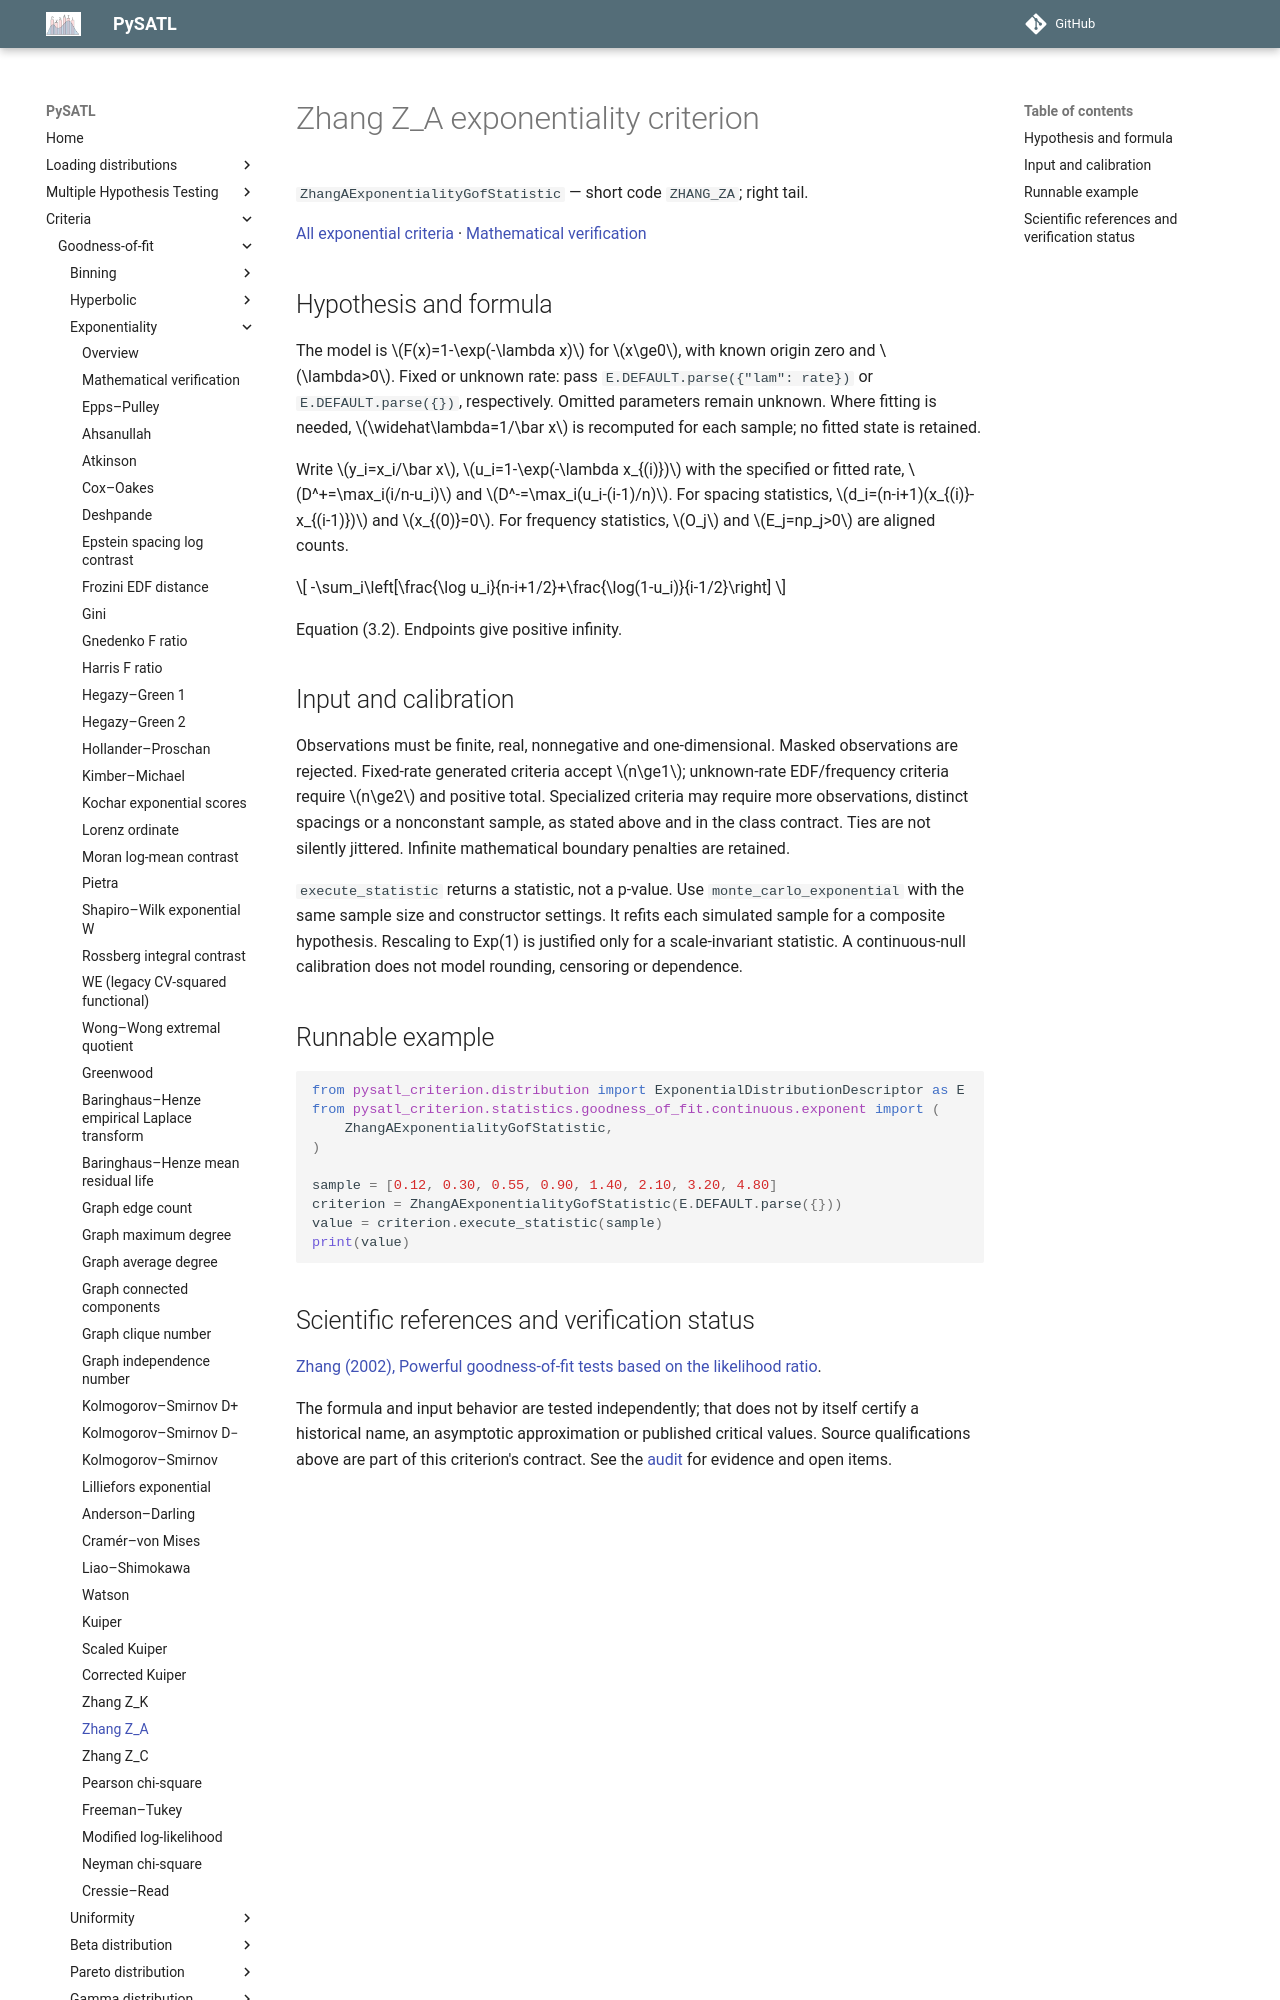

repository: PySATL/pysatl-criterion · page: en/main/criteria/goodness-of-fit/exponentiality/zhang_a_exp_criterion/index.html · generator: mkdocs

# Zhang Z_A exponentiality criterion

`ZhangAExponentialityGofStatistic` — short code `ZHANG_ZA`; right tail.

[All exponential criteria](index.md) · [Mathematical verification](mathematical-validation.md)

## Hypothesis and formula

The model is $F(x)=1-\exp(-\lambda x)$ for $x\ge0$, with known origin zero and $\lambda>0$.
Fixed or unknown rate: pass `E.DEFAULT.parse({"lam": rate})` or `E.DEFAULT.parse({})`, respectively.
Omitted parameters remain unknown. Where fitting is needed, $\widehat\lambda=1/\bar x$
is recomputed for each sample; no fitted state is retained.

Write $y_i=x_i/\bar x$, $u_i=1-\exp(-\lambda x_{(i)})$ with the specified or
fitted rate, $D^+=\max_i(i/n-u_i)$ and $D^-=\max_i(u_i-(i-1)/n)$.
For spacing statistics, $d_i=(n-i+1)(x_{(i)}-x_{(i-1)})$ and $x_{(0)}=0$.
For frequency statistics, $O_j$ and $E_j=np_j>0$ are aligned counts.

$$
-\sum_i\left[\frac{\log u_i}{n-i+1/2}+\frac{\log(1-u_i)}{i-1/2}\right]
$$

Equation (3.2). Endpoints give positive infinity.

## Input and calibration

Observations must be finite, real, nonnegative and one-dimensional. Masked
observations are rejected. Fixed-rate generated criteria accept $n\ge1$;
unknown-rate EDF/frequency criteria require $n\ge2$ and positive total.
Specialized criteria may require more observations, distinct spacings or a
nonconstant sample, as stated above and in the class contract. Ties are not
silently jittered. Infinite mathematical boundary penalties are retained.

`execute_statistic` returns a statistic, not a p-value. Use
`monte_carlo_exponential` with the same sample size and constructor settings.
It refits each simulated sample for a composite hypothesis. Rescaling to
Exp(1) is justified only for a scale-invariant statistic. A continuous-null
calibration does not model rounding, censoring or dependence.

## Runnable example

```python
from pysatl_criterion.distribution import ExponentialDistributionDescriptor as E
from pysatl_criterion.statistics.goodness_of_fit.continuous.exponent import (
    ZhangAExponentialityGofStatistic,
)

sample = [0.12, 0.30, 0.55, 0.90, 1.40, 2.10, 3.20, 4.80]
criterion = ZhangAExponentialityGofStatistic(E.DEFAULT.parse({}))
value = criterion.execute_statistic(sample)
print(value)
```
